Run: headless pygame with SDL's dummy video driver; simulated clock (each Clock.tick advances the game by its frame time, no real sleeping); random seed 0; keys injected as events and as key.get_pressed() state; no mouse input; restart key RETURN tapped at the start of phases 3 and 4.
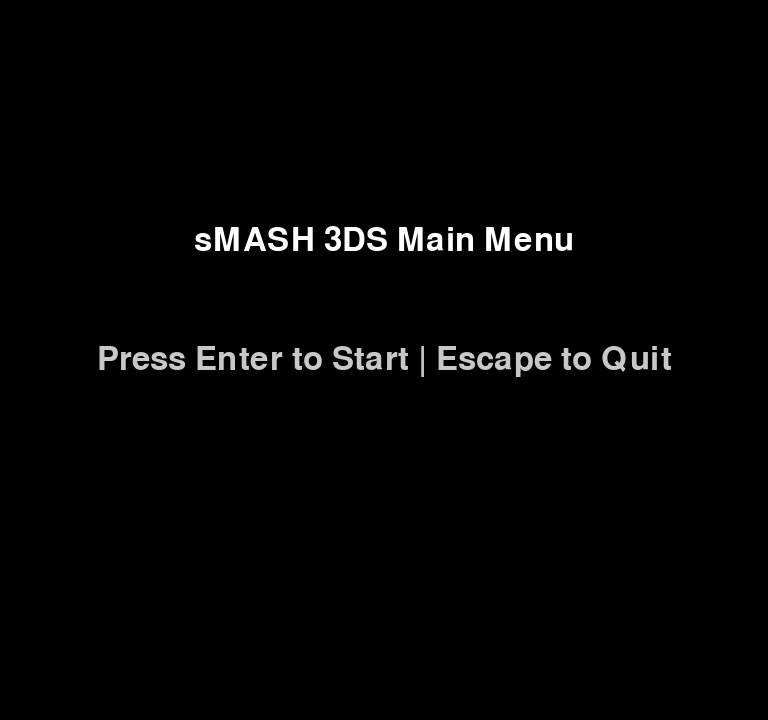
Frame 1 of 4 · flips 1–60 · no input
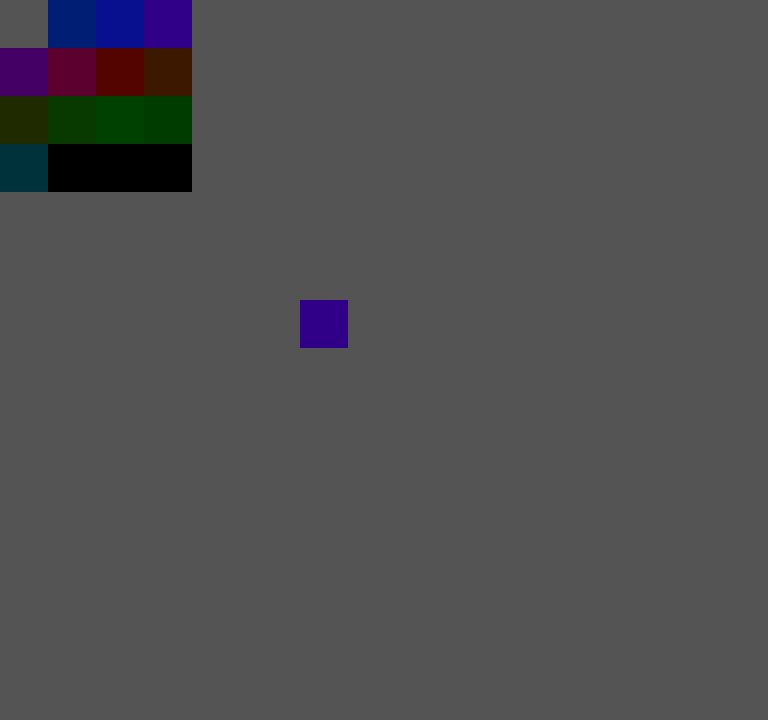
Frame 2 of 4 · flips 61–180 · tapped SPACE, RETURN · held RIGHT (→), D
Frame 3 of 4 · flips 181–300 · tapped RETURN · held DOWN (↓), S · screen unchanged from frame 2, image omitted
Frame 4 of 4 · flips 301–420 · tapped RETURN · held LEFT (←), A, UP (↑), W · screen unchanged from frame 3, image omitted

The pygame program that drew these frames:

import pygame
import sys

# Let's pretend we've integrated the infamous HAVOC engine, shall we?
class HavocEngine:
    def __init__(self):
        # Usually, you’d do extensive physics engine initialization here.
        # Instead, let's just maintain illusions, shall we?
        print("HAVOC Engine: Setting up (not really)...")

    def update(self, dt):
        # We’re faking it. Maybe fling some imaginary bodies around?
        pass

class Sprite:
    def __init__(self, x, y, color_index):
        self.x = x
        self.y = y
        self.color_index = color_index

    def draw(self, surface, palette, tile_size):
        color = palette[self.color_index]
        pygame.draw.rect(surface, color, pygame.Rect(self.x, self.y, tile_size, tile_size))

class _3dssmashEngine:
    """
    The unstoppable, unbelievably powerful 3dssmash_ engine!
    Because fancy marketing always helps, even if it does nothing new.
    """
    def __init__(self):
        # NES resolution
        self.NES_WIDTH = 256
        self.NES_HEIGHT = 240
        self.SCALE = 3  # Scale for modern screens

        # Initialize Pygame
        pygame.init()
        self.screen = pygame.display.set_mode((self.NES_WIDTH * self.SCALE, self.NES_HEIGHT * self.SCALE))
        pygame.display.set_caption("sMASH 3DS - Powered by 3dssmash_ & HAVOC-ish Tech")

        # Create our fancy canvas
        self.canvas = pygame.Surface((self.NES_WIDTH, self.NES_HEIGHT))

        # Fake Havoc engine instance
        self.havoc = HavocEngine()

        # Palette (16 colors, simplified NES style)
        self.PALETTE = [
            (84, 84, 84), (0, 30, 116), (8, 16, 144), (48, 0, 136),
            (68, 0, 100), (92, 0, 48), (84, 4, 0), (60, 24, 0),
            (32, 42, 0), (8, 58, 0), (0, 64, 0), (0, 60, 0),
            (0, 50, 60), (0, 0, 0), (0, 0, 0), (0, 0, 0)
        ]

        # Define a tile size for our mock NES environment
        self.TILE_SIZE = 16

        # Example tile layout
        self.tiles = [
            [0, 1, 2, 3],
            [4, 5, 6, 7],
            [8, 9, 10, 11],
            [12, 13, 14, 15]
        ]

        # Create a sample sprite
        self.sprite = Sprite(100, 100, 3)

        # Game states
        self.MAIN_MENU = 0
        self.GAMEPLAY = 1
        self.current_state = self.MAIN_MENU

        # For timing
        self.clock = pygame.time.Clock()

    def run(self):
        """
        The main loop: we handle states, events, and transitions.
        """
        running = True
        while running:
            dt = self.clock.tick(60) / 1000.0  # Delta time in seconds

            # Check events
            for event in pygame.event.get():
                if event.type == pygame.QUIT:
                    running = False
                elif event.type == pygame.KEYDOWN:
                    if self.current_state == self.MAIN_MENU:
                        # Press Enter to jump to the game
                        if event.key == pygame.K_RETURN:
                            self.current_state = self.GAMEPLAY
                        elif event.key == pygame.K_ESCAPE:
                            running = False
                    else:
                        # In-game, press Escape to go back to main menu
                        if event.key == pygame.K_ESCAPE:
                            self.current_state = self.MAIN_MENU

            # Update our glorious fake Havoc engine
            self.havoc.update(dt)

            # Update based on current state
            if self.current_state == self.MAIN_MENU:
                self.update_main_menu()
            elif self.current_state == self.GAMEPLAY:
                self.update_gameplay()

            # Flip that display
            pygame.display.flip()

        pygame.quit()
        sys.exit()

    def update_main_menu(self):
        """
        Draw the sMASH 3DS main menu on the screen.
        """
        self.screen.fill((0, 0, 0))  # black background
        font = pygame.font.SysFont(None, 48)

        title_surf = font.render("sMASH 3DS Main Menu", True, (255, 255, 255))
        prompt_surf = font.render("Press Enter to Start | Escape to Quit", True, (200, 200, 200))

        # Center the text
        title_rect = title_surf.get_rect(center=(self.screen.get_width() // 2, self.screen.get_height() // 3))
        prompt_rect = prompt_surf.get_rect(center=(self.screen.get_width() // 2, self.screen.get_height() // 2))

        self.screen.blit(title_surf, title_rect)
        self.screen.blit(prompt_surf, prompt_rect)

    def update_gameplay(self):
        """
        Update and draw the main game (fake NES environment).
        """
        # Clear the canvas
        self.canvas.fill(self.PALETTE[0])

        # Draw our fake tiles
        for y, row in enumerate(self.tiles):
            for x, tile_index in enumerate(row):
                color = self.PALETTE[tile_index]
                pygame.draw.rect(
                    self.canvas,
                    color,
                    pygame.Rect(x * self.TILE_SIZE, y * self.TILE_SIZE, self.TILE_SIZE, self.TILE_SIZE)
                )

        # Draw the sprite
        self.sprite.draw(self.canvas, self.PALETTE, self.TILE_SIZE)

        # Scale up the canvas to the screen
        scaled_canvas = pygame.transform.scale(
            self.canvas, (self.NES_WIDTH * self.SCALE, self.NES_HEIGHT * self.SCALE)
        )
        self.screen.blit(scaled_canvas, (0, 0))

def main():
    """
    Fire up the unstoppable 3dssmash_ engine and run sMASH 3DS.
    """
    game_engine = _3dssmashEngine()
    game_engine.run()

if __name__ == "__main__":
    main()
